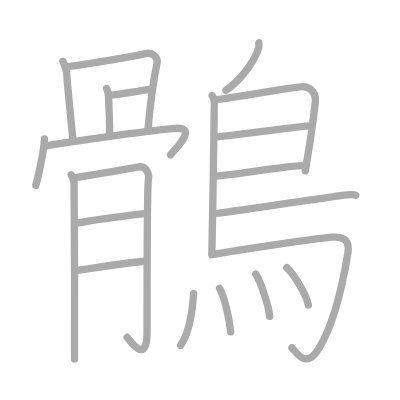
t = 0.00 s
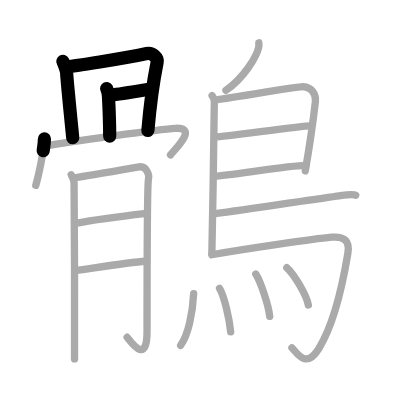
t = 4.25 s
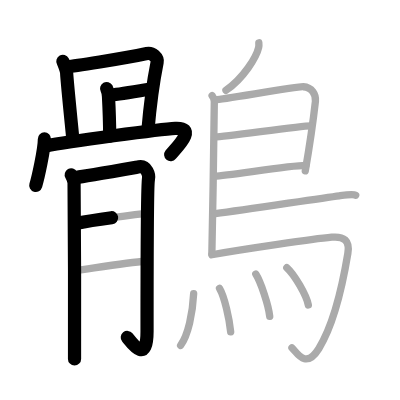
t = 8.50 s
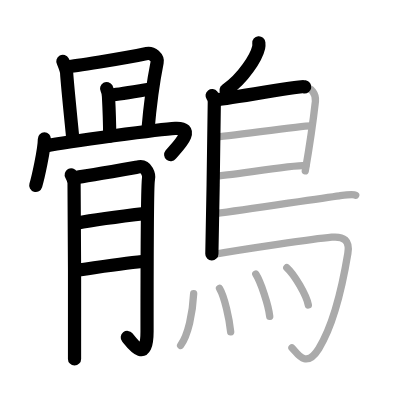
t = 12.50 s
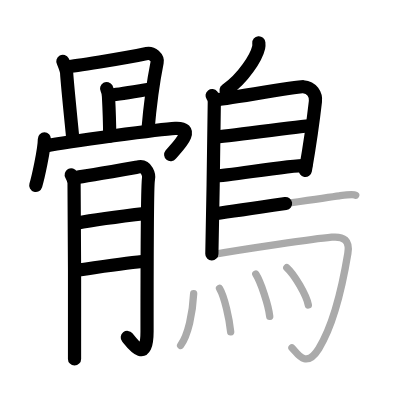
t = 15.50 s
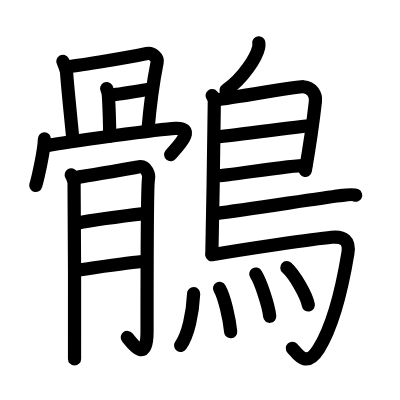
t = 21.00 s

The animated SVG that drew these frames (rendered in a browser with its animation timeline set to each time). Animation: 21 SMIL elements (animate=21); one cycle of 21.00 s.

<?xml version="1.0" standalone="no"?>
<!DOCTYPE svg PUBLIC "-//W3C//DTD SVG 1.1//EN"   "http://www.w3.org/Graphics/SVG/1.1/DTD/svg11.dtd">
<svg width="400px" height="400px"  version="1.1" xmlns="http://www.w3.org/2000/svg">
  <defs>
    <marker id="Triangle" viewBox="0 0 10 10" refX="0" refY="5" markerUnits="strokeWidth" markerWidth="3" style="stroke-opacity:0%;fill:#aaaaaa;" markerHeight="2" orient="auto">
      <path d="M 0 0 L 10 5 L 0 10 z" />
    </marker>
    
    <marker id="Arrow" viewBox="0 0 10 10" refX="5" refY="5" markerUnits="strokeWidth" markerWidth="1.8" style="stroke-opacity:0%;fill:#770000;" markerHeight="2" orient="auto">
      <path d="M 0 4 L 6 4 L 4 1 L 10 5 L 4 9 L 6 6 L 0 6 z" />
        <circle cx="5" cy="5" r="5" />
      </marker>
    
    <marker id="TriangleRed" viewBox="0 0 10 10" refX="0" refY="5" markerUnits="strokeWidth" markerWidth="3" style="stroke-opacity:0%;fill:#CC0000;" markerHeight="2" orient="auto">
      <path d="M 0 0 L 10 5 L 0 10 z" />
    </marker>
    
    <marker id="ArrowRed" viewBox="0 0 10 10" refX="5" refY="5" markerUnits="strokeWidth" markerWidth="1.8" style="stroke-opacity:0%;fill:#CC0000;" markerHeight="2" orient="auto">
      <path d="M 0 4 L 6 4 L 4 1 L 10 5 L 4 9 L 6 6 L 0 6 z" />
        <circle cx="5" cy="5" r="5" />
      </marker>
    
  </defs>
  
  <path style="fill:#ffffff; fill-opacity:100%; fill-rule:evenodd; stroke-width:0;" d="M 0 0 L 400px 0 L 400px 400px L 0 400px L 0 0" />

  <g transform="scale(3.6697247706422 3.6697247706422)">
<path style="fill:none; fill-opacity:0%; fill-rule:evenodd; stroke:#aaaaaa; stroke-opacity:100%; stroke-width: 1.5pt; stroke-linejoin:round; stroke-linecap:round;" d="M17.13 16.7c0.26 0.48 1 2.54 1.03 3.17c0.14 2.88 1.65 17.34 1.65 17.66"></path>
<path style="fill:none; fill-opacity:0%; fill-rule:evenodd; stroke:#aaaaaa; stroke-opacity:100%; stroke-width: 1.5pt; stroke-linejoin:round; stroke-linecap:round;" d="M18.37 18.13c1.47-0.03 14.8-2.13 21.66-3.57c1.47-0.31 3.03 1.19 2.79 2.39c-0.68 3.41-1.84 10.52-2.53 18.72"></path>
<path style="fill:none; fill-opacity:0%; fill-rule:evenodd; stroke:#aaaaaa; stroke-opacity:100%; stroke-width: 1.5pt; stroke-linejoin:round; stroke-linecap:round;" d="M29.05 24.12c0.26 0.48 0.48 1.54 0.51 2.17c0.15 2.81 0.33 10.48 0.33 10.79"></path>
<path style="fill:none; fill-opacity:0%; fill-rule:evenodd; stroke:#aaaaaa; stroke-opacity:100%; stroke-width: 1.5pt; stroke-linejoin:round; stroke-linecap:round;" d="M30 25.91c1.47-0.03 9.83-1.47 11.17-1.64"></path>
<path style="fill:none; fill-opacity:0%; fill-rule:evenodd; stroke:#aaaaaa; stroke-opacity:100%; stroke-width: 1.5pt; stroke-linejoin:round; stroke-linecap:round;" d="M12.1 37.87c-0.02 2.96-1.76 10.67-2.35 12.63"></path>
<path style="fill:none; fill-opacity:0%; fill-rule:evenodd; stroke:#aaaaaa; stroke-opacity:100%; stroke-width: 1.5pt; stroke-linejoin:round; stroke-linecap:round;" d="M12.52 39.76c6.03-1.18 31.3-4.59 35.25-4.79c6.18-0.32 0.24 5.3-1.31 7.24"></path>
<path style="fill:none; fill-opacity:0%; fill-rule:evenodd; stroke:#aaaaaa; stroke-opacity:100%; stroke-width: 1.5pt; stroke-linejoin:round; stroke-linecap:round;" d="M19.41 47.62c0.39 0.7 0.65 1.4 0.77 2.1c0.13 0.7 0.18 46.51 0.13 48.08"></path>
<path style="fill:none; fill-opacity:0%; fill-rule:evenodd; stroke:#aaaaaa; stroke-opacity:100%; stroke-width: 1.5pt; stroke-linejoin:round; stroke-linecap:round;" d="M20.96 48.32c1.55-0.17 15.76-2.65 16.92-2.85c2.07-0.35 2.84 2.27 2.58 3.32c-0.25 1.01-0.39 27.37-0.39 41.54c0 9.09-4.14 3.15-5.43 1.57"></path>
<path style="fill:none; fill-opacity:0%; fill-rule:evenodd; stroke:#aaaaaa; stroke-opacity:100%; stroke-width: 1.5pt; stroke-linejoin:round; stroke-linecap:round;" d="M20.96 60.81c5.29-1.05 14.3-2.14 18.95-2.67"></path>
<path style="fill:none; fill-opacity:0%; fill-rule:evenodd; stroke:#aaaaaa; stroke-opacity:100%; stroke-width: 1.5pt; stroke-linejoin:round; stroke-linecap:round;" d="M20.64 73.67c4.13-0.53 14.23-2.12 19.01-2.47"></path>
<path style="fill:none; fill-opacity:0%; fill-rule:evenodd; stroke:#aaaaaa; stroke-opacity:100%; stroke-width: 1.5pt; stroke-linejoin:round; stroke-linecap:round;" d="M70.53 11.66c0.03 0.32 0.05 0.83-0.05 1.28c-0.61 2.66-4.11 8.36-8.9 11.67"></path>
<path style="fill:none; fill-opacity:0%; fill-rule:evenodd; stroke:#aaaaaa; stroke-opacity:100%; stroke-width: 1.5pt; stroke-linejoin:round; stroke-linecap:round;" d="M57.8 26.06c0.33 0.42 0.6 0.99 0.6 1.67c0 7.01-0.46 30.44-0.67 41.46"></path>
<path style="fill:none; fill-opacity:0%; fill-rule:evenodd; stroke:#aaaaaa; stroke-opacity:100%; stroke-width: 1.5pt; stroke-linejoin:round; stroke-linecap:round;" d="M58.81 27.18c1.64 0 22.23-3.66 23.83-3.55c2.37 0.16 3.53 2.15 3.31 4.01c-0.13 1.15-1.24 10.17-2.76 18.93"></path>
<path style="fill:none; fill-opacity:0%; fill-rule:evenodd; stroke:#aaaaaa; stroke-opacity:100%; stroke-width: 1.5pt; stroke-linejoin:round; stroke-linecap:round;" d="M58.56 37.31c1.9 0.13 24.1-3.16 26.25-3.01"></path>
<path style="fill:none; fill-opacity:0%; fill-rule:evenodd; stroke:#aaaaaa; stroke-opacity:100%; stroke-width: 1.5pt; stroke-linejoin:round; stroke-linecap:round;" d="M58.47 47.99c3.88-0.13 20.05-2.91 24.88-2.92"></path>
<path style="fill:none; fill-opacity:0%; fill-rule:evenodd; stroke:#aaaaaa; stroke-opacity:100%; stroke-width: 1.5pt; stroke-linejoin:round; stroke-linecap:round;" d="M58.69 58.21c9.28-1.21 28.56-4.21 33.78-4.86c1.4-0.18 3.75-0.51 4.45-0.15"></path>
<path style="fill:none; fill-opacity:0%; fill-rule:evenodd; stroke:#aaaaaa; stroke-opacity:100%; stroke-width: 1.5pt; stroke-linejoin:round; stroke-linecap:round;" d="M57.74 69.42c9.1-1.58 27.63-4.31 32.67-4.78c3.28-0.3 4.97 0.87 4.38 4.43c-1.64 9.92-4.04 19.68-7.93 25.95c-3.57 5.75-5.97 1.01-7.3-0.23"></path>
<path style="fill:none; fill-opacity:0%; fill-rule:evenodd; stroke:#aaaaaa; stroke-opacity:100%; stroke-width: 1.5pt; stroke-linejoin:round; stroke-linecap:round;" d="M52.77 80.02c-0.27 5.48-1.5 11.26-3.55 14.12"></path>
<path style="fill:none; fill-opacity:0%; fill-rule:evenodd; stroke:#aaaaaa; stroke-opacity:100%; stroke-width: 1.5pt; stroke-linejoin:round; stroke-linecap:round;" d="M59.82 78.58c1.38 2.32 2.7 8.42 3.04 11.83"></path>
<path style="fill:none; fill-opacity:0%; fill-rule:evenodd; stroke:#aaaaaa; stroke-opacity:100%; stroke-width: 1.5pt; stroke-linejoin:round; stroke-linecap:round;" d="M69.7 74.68c1.34 2.1 3.46 8.43 3.8 11.52"></path>
<path style="fill:none; fill-opacity:0%; fill-rule:evenodd; stroke:#aaaaaa; stroke-opacity:100%; stroke-width: 1.5pt; stroke-linejoin:round; stroke-linecap:round;" d="M78.16 72.94c2.07 1.86 5.34 7.44 5.86 10.16"></path>

<path style="fill:none; fill-opacity:0%; fill-rule:evenodd; stroke:#000000; stroke-opacity:100%; stroke-width: 2.7pt; stroke-linejoin:round; stroke-linecap:round;" d="M17.13 16.7c0.26 0.48 1 2.54 1.03 3.17c0.14 2.88 1.65 17.34 1.65 17.66" pathLength="100" stroke-dashoffset="100" stroke-dasharray="100 105"><animate id="dashAnim1" attributeName="stroke-dashoffset" from="100" to="0" dur="1s" calcMode="linear" fill="freeze"/></path>
<path style="fill:none; fill-opacity:0%; fill-rule:evenodd; stroke:#000000; stroke-opacity:100%; stroke-width: 2.7pt; stroke-linejoin:round; stroke-linecap:round;" d="M18.37 18.13c1.47-0.03 14.8-2.13 21.66-3.57c1.47-0.31 3.03 1.19 2.79 2.39c-0.68 3.41-1.84 10.52-2.53 18.72" pathLength="100" stroke-dashoffset="100" stroke-dasharray="100 105"><animate id="dashAnim2" attributeName="stroke-dashoffset" from="100" to="0" dur="1s" calcMode="linear" begin="dashAnim1.end" fill="freeze"/></path>
<path style="fill:none; fill-opacity:0%; fill-rule:evenodd; stroke:#000000; stroke-opacity:100%; stroke-width: 2.7pt; stroke-linejoin:round; stroke-linecap:round;" d="M29.05 24.12c0.26 0.48 0.48 1.54 0.51 2.17c0.15 2.81 0.33 10.48 0.33 10.79" pathLength="100" stroke-dashoffset="100" stroke-dasharray="100 105"><animate id="dashAnim3" attributeName="stroke-dashoffset" from="100" to="0" dur="1s" calcMode="linear" begin="dashAnim2.end" fill="freeze"/></path>
<path style="fill:none; fill-opacity:0%; fill-rule:evenodd; stroke:#000000; stroke-opacity:100%; stroke-width: 2.7pt; stroke-linejoin:round; stroke-linecap:round;" d="M30 25.91c1.47-0.03 9.83-1.47 11.17-1.64" pathLength="100" stroke-dashoffset="100" stroke-dasharray="100 105"><animate id="dashAnim4" attributeName="stroke-dashoffset" from="100" to="0" dur="1s" calcMode="linear" begin="dashAnim3.end" fill="freeze"/></path>
<path style="fill:none; fill-opacity:0%; fill-rule:evenodd; stroke:#000000; stroke-opacity:100%; stroke-width: 2.7pt; stroke-linejoin:round; stroke-linecap:round;" d="M12.1 37.87c-0.02 2.96-1.76 10.67-2.35 12.63" pathLength="100" stroke-dashoffset="100" stroke-dasharray="100 105"><animate id="dashAnim5" attributeName="stroke-dashoffset" from="100" to="0" dur="1s" calcMode="linear" begin="dashAnim4.end" fill="freeze"/></path>
<path style="fill:none; fill-opacity:0%; fill-rule:evenodd; stroke:#000000; stroke-opacity:100%; stroke-width: 2.7pt; stroke-linejoin:round; stroke-linecap:round;" d="M12.52 39.76c6.03-1.18 31.3-4.59 35.25-4.79c6.18-0.32 0.24 5.3-1.31 7.24" pathLength="100" stroke-dashoffset="100" stroke-dasharray="100 105"><animate id="dashAnim6" attributeName="stroke-dashoffset" from="100" to="0" dur="1s" calcMode="linear" begin="dashAnim5.end" fill="freeze"/></path>
<path style="fill:none; fill-opacity:0%; fill-rule:evenodd; stroke:#000000; stroke-opacity:100%; stroke-width: 2.7pt; stroke-linejoin:round; stroke-linecap:round;" d="M19.41 47.62c0.39 0.7 0.65 1.4 0.77 2.1c0.13 0.7 0.18 46.51 0.13 48.08" pathLength="100" stroke-dashoffset="100" stroke-dasharray="100 105"><animate id="dashAnim7" attributeName="stroke-dashoffset" from="100" to="0" dur="1s" calcMode="linear" begin="dashAnim6.end" fill="freeze"/></path>
<path style="fill:none; fill-opacity:0%; fill-rule:evenodd; stroke:#000000; stroke-opacity:100%; stroke-width: 2.7pt; stroke-linejoin:round; stroke-linecap:round;" d="M20.96 48.32c1.55-0.17 15.76-2.65 16.92-2.85c2.07-0.35 2.84 2.27 2.58 3.32c-0.25 1.01-0.39 27.37-0.39 41.54c0 9.09-4.14 3.15-5.43 1.57" pathLength="100" stroke-dashoffset="100" stroke-dasharray="100 105"><animate id="dashAnim8" attributeName="stroke-dashoffset" from="100" to="0" dur="1s" calcMode="linear" begin="dashAnim7.end" fill="freeze"/></path>
<path style="fill:none; fill-opacity:0%; fill-rule:evenodd; stroke:#000000; stroke-opacity:100%; stroke-width: 2.7pt; stroke-linejoin:round; stroke-linecap:round;" d="M20.96 60.81c5.29-1.05 14.3-2.14 18.95-2.67" pathLength="100" stroke-dashoffset="100" stroke-dasharray="100 105"><animate id="dashAnim9" attributeName="stroke-dashoffset" from="100" to="0" dur="1s" calcMode="linear" begin="dashAnim8.end" fill="freeze"/></path>
<path style="fill:none; fill-opacity:0%; fill-rule:evenodd; stroke:#000000; stroke-opacity:100%; stroke-width: 2.7pt; stroke-linejoin:round; stroke-linecap:round;" d="M20.64 73.67c4.13-0.53 14.23-2.12 19.01-2.47" pathLength="100" stroke-dashoffset="100" stroke-dasharray="100 105"><animate id="dashAnim10" attributeName="stroke-dashoffset" from="100" to="0" dur="1s" calcMode="linear" begin="dashAnim9.end" fill="freeze"/></path>
<path style="fill:none; fill-opacity:0%; fill-rule:evenodd; stroke:#000000; stroke-opacity:100%; stroke-width: 2.7pt; stroke-linejoin:round; stroke-linecap:round;" d="M70.53 11.66c0.03 0.32 0.05 0.83-0.05 1.28c-0.61 2.66-4.11 8.36-8.9 11.67" pathLength="100" stroke-dashoffset="100" stroke-dasharray="100 105"><animate id="dashAnim11" attributeName="stroke-dashoffset" from="100" to="0" dur="1s" calcMode="linear" begin="dashAnim10.end" fill="freeze"/></path>
<path style="fill:none; fill-opacity:0%; fill-rule:evenodd; stroke:#000000; stroke-opacity:100%; stroke-width: 2.7pt; stroke-linejoin:round; stroke-linecap:round;" d="M57.8 26.06c0.33 0.42 0.6 0.99 0.6 1.67c0 7.01-0.46 30.44-0.67 41.46" pathLength="100" stroke-dashoffset="100" stroke-dasharray="100 105"><animate id="dashAnim12" attributeName="stroke-dashoffset" from="100" to="0" dur="1s" calcMode="linear" begin="dashAnim11.end" fill="freeze"/></path>
<path style="fill:none; fill-opacity:0%; fill-rule:evenodd; stroke:#000000; stroke-opacity:100%; stroke-width: 2.7pt; stroke-linejoin:round; stroke-linecap:round;" d="M58.81 27.18c1.64 0 22.23-3.66 23.83-3.55c2.37 0.16 3.53 2.15 3.31 4.01c-0.13 1.15-1.24 10.17-2.76 18.93" pathLength="100" stroke-dashoffset="100" stroke-dasharray="100 105"><animate id="dashAnim13" attributeName="stroke-dashoffset" from="100" to="0" dur="1s" calcMode="linear" begin="dashAnim12.end" fill="freeze"/></path>
<path style="fill:none; fill-opacity:0%; fill-rule:evenodd; stroke:#000000; stroke-opacity:100%; stroke-width: 2.7pt; stroke-linejoin:round; stroke-linecap:round;" d="M58.56 37.31c1.9 0.13 24.1-3.16 26.25-3.01" pathLength="100" stroke-dashoffset="100" stroke-dasharray="100 105"><animate id="dashAnim14" attributeName="stroke-dashoffset" from="100" to="0" dur="1s" calcMode="linear" begin="dashAnim13.end" fill="freeze"/></path>
<path style="fill:none; fill-opacity:0%; fill-rule:evenodd; stroke:#000000; stroke-opacity:100%; stroke-width: 2.7pt; stroke-linejoin:round; stroke-linecap:round;" d="M58.47 47.99c3.88-0.13 20.05-2.91 24.88-2.92" pathLength="100" stroke-dashoffset="100" stroke-dasharray="100 105"><animate id="dashAnim15" attributeName="stroke-dashoffset" from="100" to="0" dur="1s" calcMode="linear" begin="dashAnim14.end" fill="freeze"/></path>
<path style="fill:none; fill-opacity:0%; fill-rule:evenodd; stroke:#000000; stroke-opacity:100%; stroke-width: 2.7pt; stroke-linejoin:round; stroke-linecap:round;" d="M58.69 58.21c9.28-1.21 28.56-4.21 33.78-4.86c1.4-0.18 3.75-0.51 4.45-0.15" pathLength="100" stroke-dashoffset="100" stroke-dasharray="100 105"><animate id="dashAnim16" attributeName="stroke-dashoffset" from="100" to="0" dur="1s" calcMode="linear" begin="dashAnim15.end" fill="freeze"/></path>
<path style="fill:none; fill-opacity:0%; fill-rule:evenodd; stroke:#000000; stroke-opacity:100%; stroke-width: 2.7pt; stroke-linejoin:round; stroke-linecap:round;" d="M57.74 69.42c9.1-1.58 27.63-4.31 32.67-4.78c3.28-0.3 4.97 0.87 4.38 4.43c-1.64 9.92-4.04 19.68-7.93 25.95c-3.57 5.75-5.97 1.01-7.3-0.23" pathLength="100" stroke-dashoffset="100" stroke-dasharray="100 105"><animate id="dashAnim17" attributeName="stroke-dashoffset" from="100" to="0" dur="1s" calcMode="linear" begin="dashAnim16.end" fill="freeze"/></path>
<path style="fill:none; fill-opacity:0%; fill-rule:evenodd; stroke:#000000; stroke-opacity:100%; stroke-width: 2.7pt; stroke-linejoin:round; stroke-linecap:round;" d="M52.77 80.02c-0.27 5.48-1.5 11.26-3.55 14.12" pathLength="100" stroke-dashoffset="100" stroke-dasharray="100 105"><animate id="dashAnim18" attributeName="stroke-dashoffset" from="100" to="0" dur="1s" calcMode="linear" begin="dashAnim17.end" fill="freeze"/></path>
<path style="fill:none; fill-opacity:0%; fill-rule:evenodd; stroke:#000000; stroke-opacity:100%; stroke-width: 2.7pt; stroke-linejoin:round; stroke-linecap:round;" d="M59.82 78.58c1.38 2.32 2.7 8.42 3.04 11.83" pathLength="100" stroke-dashoffset="100" stroke-dasharray="100 105"><animate id="dashAnim19" attributeName="stroke-dashoffset" from="100" to="0" dur="1s" calcMode="linear" begin="dashAnim18.end" fill="freeze"/></path>
<path style="fill:none; fill-opacity:0%; fill-rule:evenodd; stroke:#000000; stroke-opacity:100%; stroke-width: 2.7pt; stroke-linejoin:round; stroke-linecap:round;" d="M69.7 74.68c1.34 2.1 3.46 8.43 3.8 11.52" pathLength="100" stroke-dashoffset="100" stroke-dasharray="100 105"><animate id="dashAnim20" attributeName="stroke-dashoffset" from="100" to="0" dur="1s" calcMode="linear" begin="dashAnim19.end" fill="freeze"/></path>
<path style="fill:none; fill-opacity:0%; fill-rule:evenodd; stroke:#000000; stroke-opacity:100%; stroke-width: 2.7pt; stroke-linejoin:round; stroke-linecap:round;" d="M78.16 72.94c2.07 1.86 5.34 7.44 5.86 10.16" pathLength="100" stroke-dashoffset="100" stroke-dasharray="100 105"><animate id="dashAnim21" attributeName="stroke-dashoffset" from="100" to="0" dur="1s" calcMode="linear" begin="dashAnim20.end" fill="freeze"/></path>

</g>

</svg>  
          
